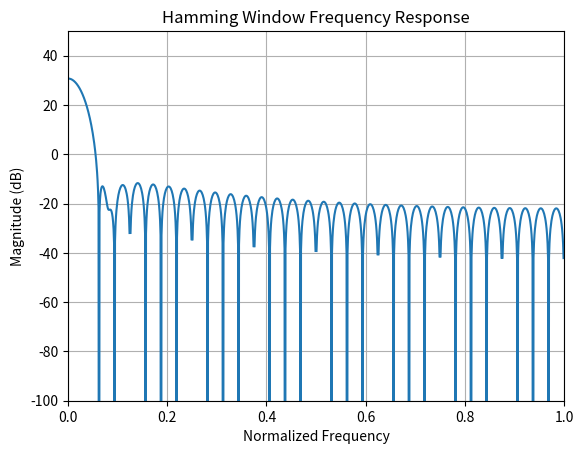

Source code (Python):
import numpy as np
from scipy import signal
import matplotlib.pyplot as plt

# 创建一个长度为1000的Hamming窗
window = signal.get_window('hamming', 64)

# 在窗口上应用FFT并计算幅度谱
fft_vals = np.abs(np.fft.fft(window, 2048))

# 创建归一化频率轴
freqs = np.fft.fftfreq(2048, 1/1000)
freqs_norm = freqs[:1024] / 500

# 绘制频域图像
plt.plot(freqs_norm, 20*np.log10(fft_vals[:1024]))
plt.xlim(0, 1)
plt.ylim(-100,50)
plt.xlabel('Normalized Frequency')
plt.ylabel('Magnitude (dB)')
plt.title('Hamming Window Frequency Response')
plt.grid()
plt.show()
